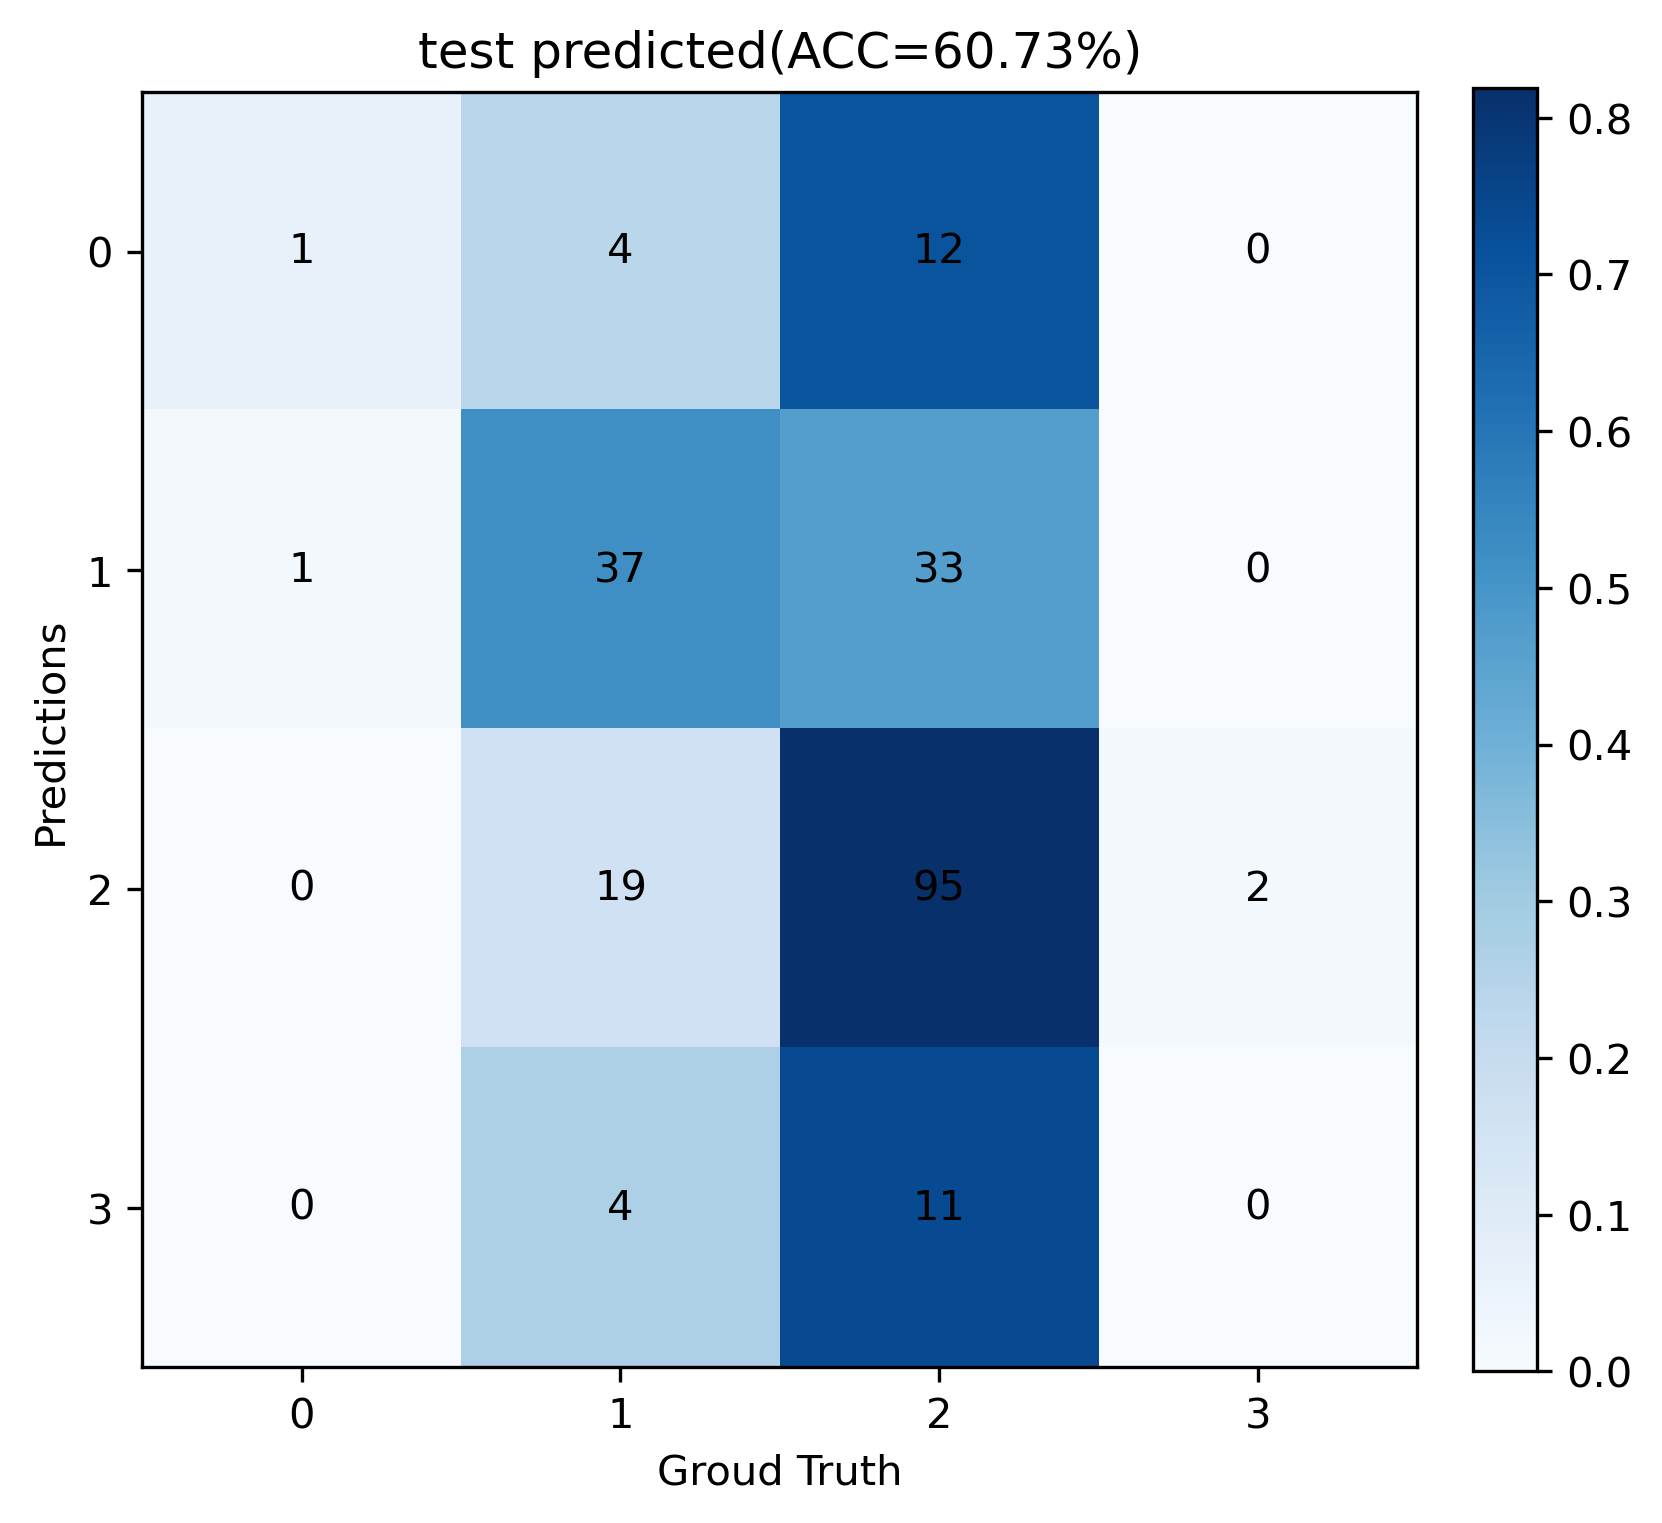

The data file committed next to this chart (first rows):
true_value, pred_value
2, 3
3, 2
1, 1
0, 2
1, 1
1, 1
2, 2
3, 2
1, 2
0, 2
2, 2
2, 2
2, 2
1, 1
2, 2
2, 2
1, 1
1, 1
1, 1
3, 2
1, 1
2, 2
2, 1
2, 1
2, 2
2, 2
1, 2
2, 2
2, 2
2, 0
2, 2
1, 2
1, 2
1, 2
2, 2
3, 2
2, 2
0, 2
2, 2
2, 1
2, 2
2, 1
1, 2
2, 2
2, 2
2, 2
3, 1
2, 2
2, 2
1, 1
0, 2
2, 2
2, 2
2, 2
1, 2
1, 2
2, 1
2, 2
2, 2
2, 1
... 159 more rows
